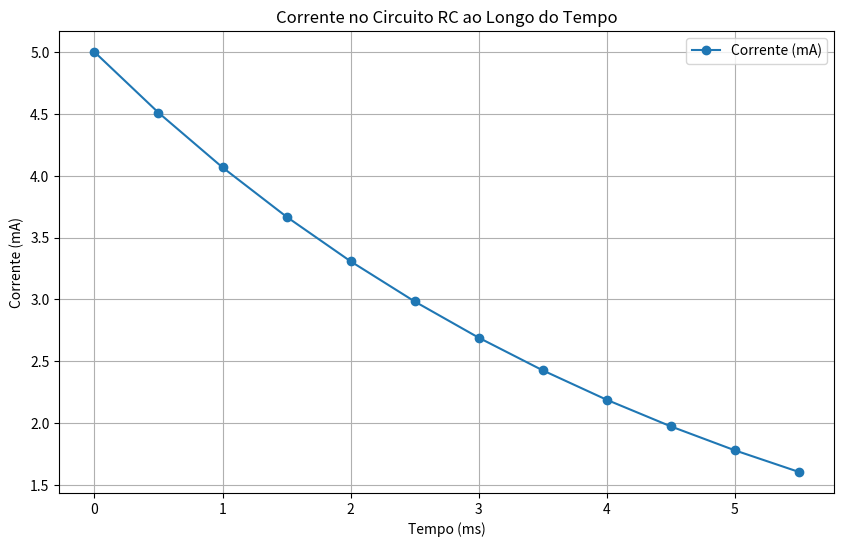
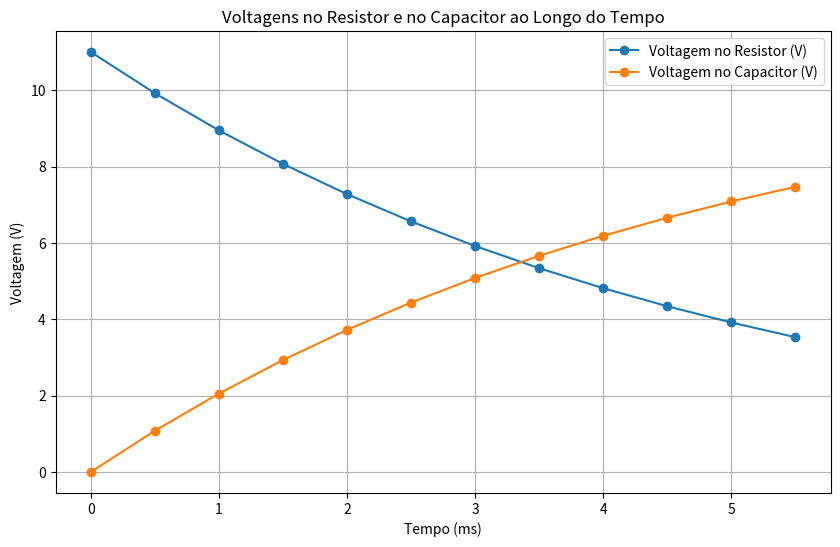

Python code for these plots, in order:
import numpy as np
import pandas as pd
import matplotlib.pyplot as plt

R = 2200  
C = 0.0000022
eletromotriz = 11  


def calcular_corrente(t, R, C, eletromotriz):
    return (eletromotriz / R) * np.exp(-t / (R * C))


def calcular_voltagens(t, R, C, eletromotriz):
    V_R = eletromotriz * np.exp(-t / (R * C))
    V_C = eletromotriz * (1 - np.exp(-t / (R * C)))
    return V_R, V_C

tempos = np.arange(0, 6, 0.5)
correntes = calcular_corrente(tempos * 1e-3, R, C, eletromotriz)  
voltagens_R_C = np.array([calcular_voltagens(t * 1e-3, R, C, eletromotriz) for t in tempos])
voltagens_R = voltagens_R_C[:, 0]
voltagens_C = voltagens_R_C[:, 1]


dados = {
    "Tempo (ms)": tempos,
    "Corrente (mA)": correntes * 1e3,
    "Voltagem no Resistor (V)": voltagens_R,
    "Voltagem no Capacitor (V)": voltagens_C
}
df = pd.DataFrame(dados)


fig, ax = plt.subplots(figsize=(10, 2))  
ax.axis('tight')
ax.axis('off')
table = ax.table(cellText=df.values, colLabels=df.columns, cellLoc='center', loc='center')


plt.savefig("tabela_resultados.pdf", dpi=300, bbox_inches='tight')
plt.show()


plt.figure(figsize=(10, 6))
plt.plot(tempos, correntes * 1e3, marker='o', label='Corrente (mA)')
plt.title('Corrente no Circuito RC ao Longo do Tempo')
plt.xlabel('Tempo (ms)')
plt.ylabel('Corrente (mA)')
plt.grid(True)
plt.legend()
plt.savefig("corrente_circuito.pdf")  
plt.show()


plt.figure(figsize=(10, 6))
plt.plot(tempos, voltagens_R, marker='o', label='Voltagem no Resistor (V)')
plt.plot(tempos, voltagens_C, marker='o', label='Voltagem no Capacitor (V)')
plt.title('Voltagens no Resistor e no Capacitor ao Longo do Tempo')
plt.xlabel('Tempo (ms)')
plt.ylabel('Voltagem (V)')
plt.grid(True)
plt.legend()
plt.savefig("voltagens_circuito.pdf")  
plt.show()
